Image classification data set "DATASET" (mecatrono/Sistemas-Inteligentes on GitHub). Class labels (3): capacitores, resistores, transformadores.

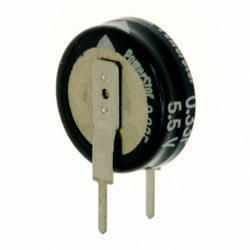
Label: capacitores

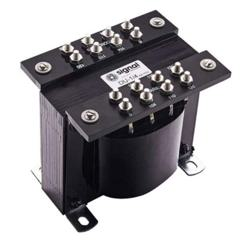
Label: transformadores

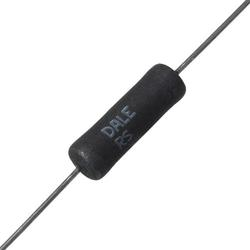
Label: resistores

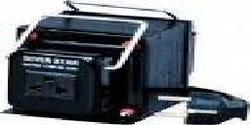
Label: transformadores

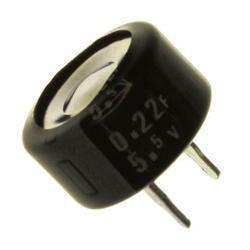
Label: capacitores

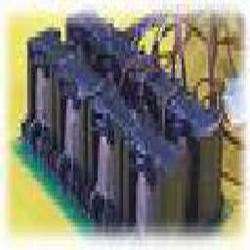
Label: transformadores
